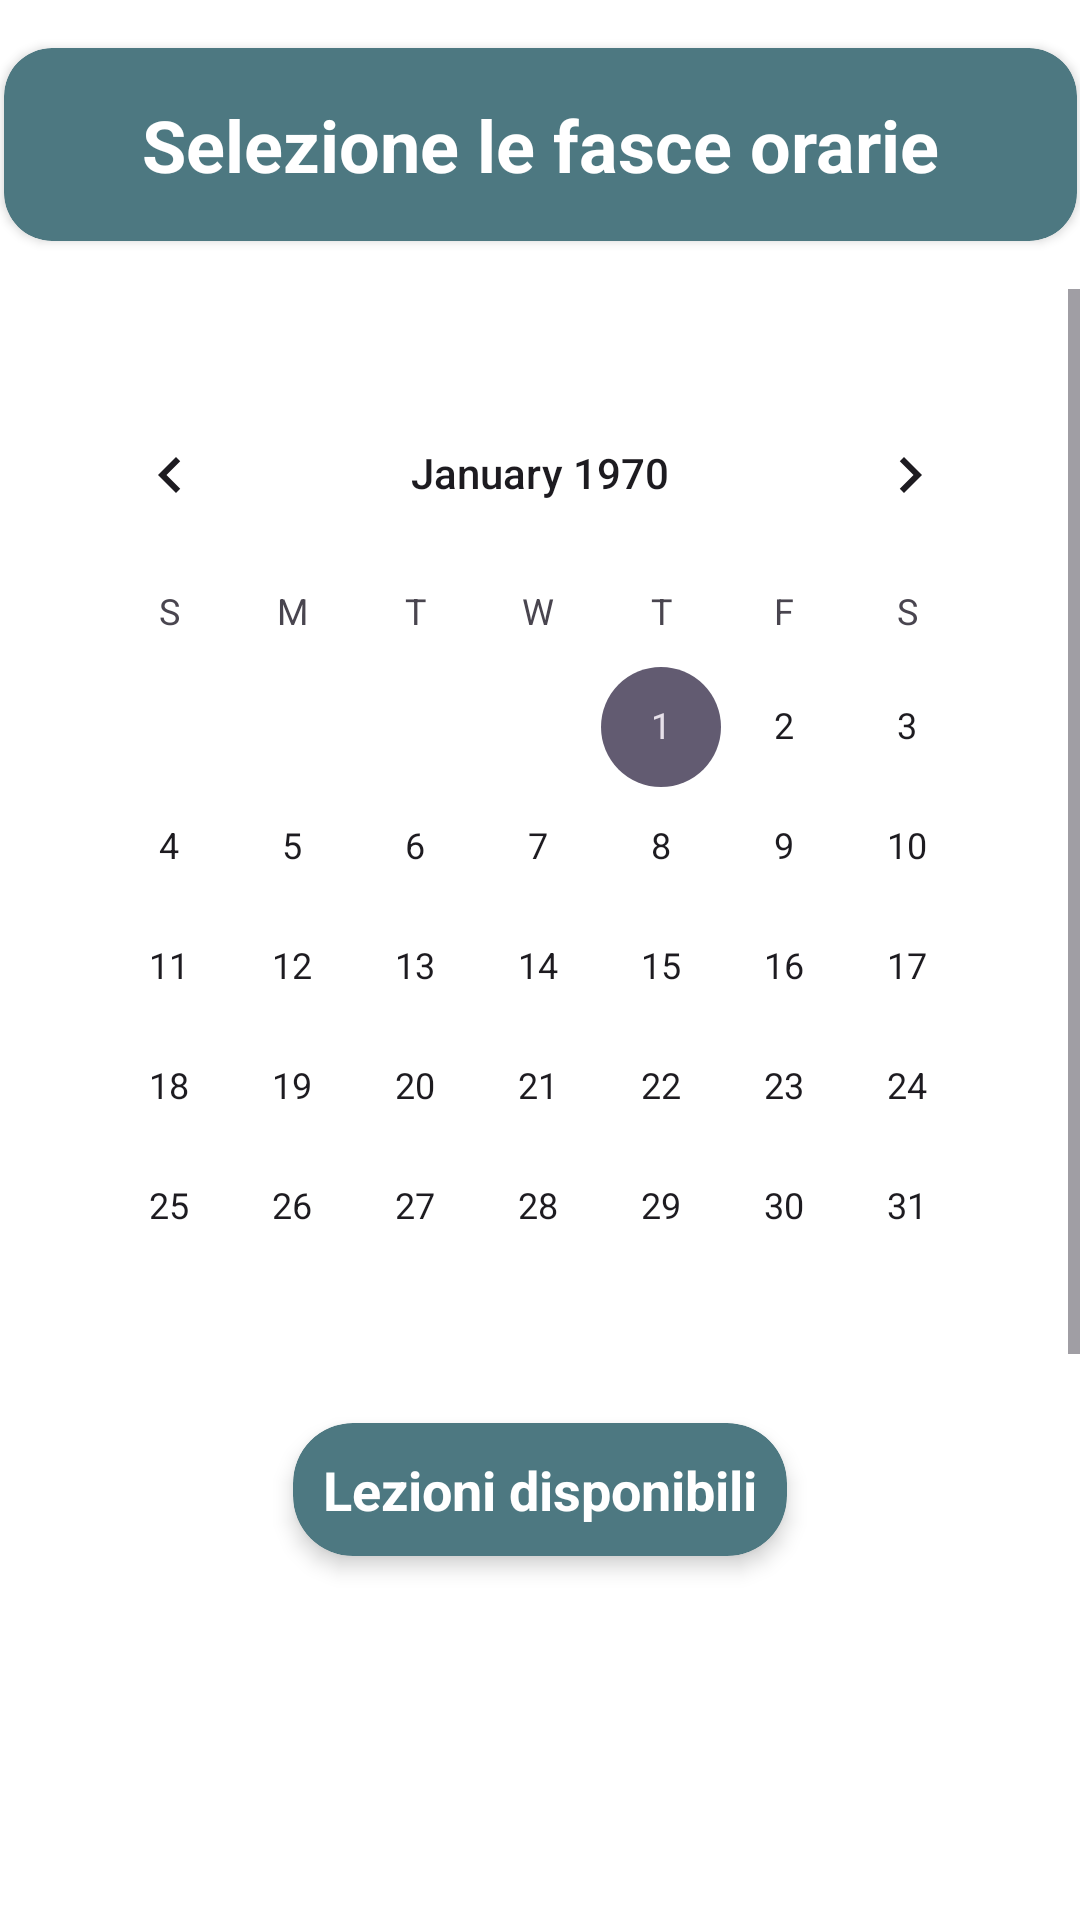

Produce the Android XML layout that renders to this screen, including the resource entries it uses.
<!-- AndroidManifest.xml: application theme Theme.TutorMatch -->
<!-- res/layout/fragment_calendario_prenotazione.xml -->
<?xml version="1.0" encoding="utf-8"?>
<androidx.constraintlayout.widget.ConstraintLayout xmlns:android="http://schemas.android.com/apk/res/android"
    xmlns:app="http://schemas.android.com/apk/res-auto"
    xmlns:tools="http://schemas.android.com/tools"
    android:layout_width="match_parent"
    android:layout_height="match_parent"
    tools:context=".ui.view.fragment.CalendarioPrenotazioneFragment">


    
    <androidx.cardview.widget.CardView
        android:id="@+id/cardView"
        android:layout_width="wrap_content"
        android:layout_height="wrap_content"
        android:layout_margin="16dp"
        app:cardBackgroundColor="@color/coloreSecondario"
        app:cardCornerRadius="16dp"
        app:layout_constraintBottom_toTopOf="@+id/scrollView2"
        app:layout_constraintEnd_toEndOf="parent"
        app:layout_constraintStart_toStartOf="parent"
        app:layout_constraintTop_toTopOf="parent">

        <TextView
            android:id="@+id/titolo"
            android:layout_width="match_parent"
            android:layout_height="wrap_content"
            android:layout_marginLeft="30dp"
            android:layout_marginRight="30dp"
            android:gravity="center"
            android:padding="16dp"
            android:text="@string/fasceOrarie"
            android:textColor="@color/colorBackground"
            android:textSize="24sp"
            android:textStyle="bold" />

    </androidx.cardview.widget.CardView>

    
    <ScrollView
        android:id="@+id/scrollView2"
        android:layout_width="match_parent"
        android:layout_height="0dp"
        app:layout_constraintBottom_toBottomOf="parent"
        app:layout_constraintEnd_toEndOf="parent"
        app:layout_constraintStart_toStartOf="parent"
        app:layout_constraintTop_toBottomOf="@id/cardView">

        <LinearLayout
            android:layout_width="match_parent"
            android:layout_height="wrap_content"
            android:orientation="vertical"
            android:padding="16dp">

            
            <CalendarView
                android:id="@+id/calendarView"
                android:layout_width="match_parent"
                android:layout_height="wrap_content"
                android:layout_marginTop="12dp"
                android:layout_marginBottom="12dp" />

            
            <androidx.cardview.widget.CardView
                android:id="@+id/cardViewLezioni"
                android:layout_width="wrap_content"
                android:layout_height="wrap_content"
                android:layout_gravity="center"
                android:layout_marginBottom="12dp"
                app:cardBackgroundColor="@color/coloreSecondario"
                app:cardCornerRadius="20dp"
                app:cardElevation="4dp">

                <TextView
                    android:id="@+id/titoloLezioni"
                    android:layout_width="wrap_content"
                    android:layout_height="wrap_content"
                    android:layout_gravity="center"
                    android:gravity="center"
                    android:padding="10dp"
                    android:text="@string/lezioniDisponibili"
                    android:textColor="@color/colorBackground"
                    android:textSize="18sp"
                    android:textStyle="bold" />
            </androidx.cardview.widget.CardView>

            
            <androidx.recyclerview.widget.RecyclerView
                android:id="@+id/recyclerViewOrariDisponibili"
                android:layout_width="match_parent"
                android:layout_height="250dp"
                android:layout_marginTop="12dp"
                android:layout_marginBottom="12dp" />

            
            <Button
                android:id="@+id/btnPrenota"
                android:layout_width="wrap_content"
                android:layout_height="wrap_content"
                android:layout_gravity="center"
                android:layout_marginBottom="12dp"
                android:backgroundTint="@color/coloreSecondario"
                android:text="@string/prenota" />

            
            <Button
                android:id="@+id/btnChiudi"
                android:layout_width="wrap_content"
                android:layout_height="wrap_content"
                android:layout_gravity="center"
                android:backgroundTint="@color/coloreSecondario"
                android:text="@string/chiudi" />

        </LinearLayout>
    </ScrollView>

</androidx.constraintlayout.widget.ConstraintLayout>
<!-- resources referenced by this layout -->
<resources>
  <color name="colorBackground">#FFFFFFFF</color>
  <color name="coloreSecondario">#4D7881</color>
  <string name="chiudi">Chiudi</string>
  <string name="fasceOrarie">Selezione le fasce orarie</string>
  <string name="lezioniDisponibili">Lezioni disponibili</string>
  <string name="prenota">Prenota</string>
  <style name="Theme.TutorMatch" parent="Base.Theme.TutorMatch" />
  <style name="Base.Theme.TutorMatch" parent="Theme.Material3.DayNight.NoActionBar">
          
          <item name="android:windowBackground">@color/colorBackground</item>
  
          
          <item name="android:colorBackground">@color/colorBackground</item>
  
          
          <item name="android:statusBarColor">@color/statusBarColor</item>
  
          
          <item name="android:windowLightStatusBar">true</item>
      </style>
  <color name="statusBarColor">#FFFFFFFF</color>
</resources>
